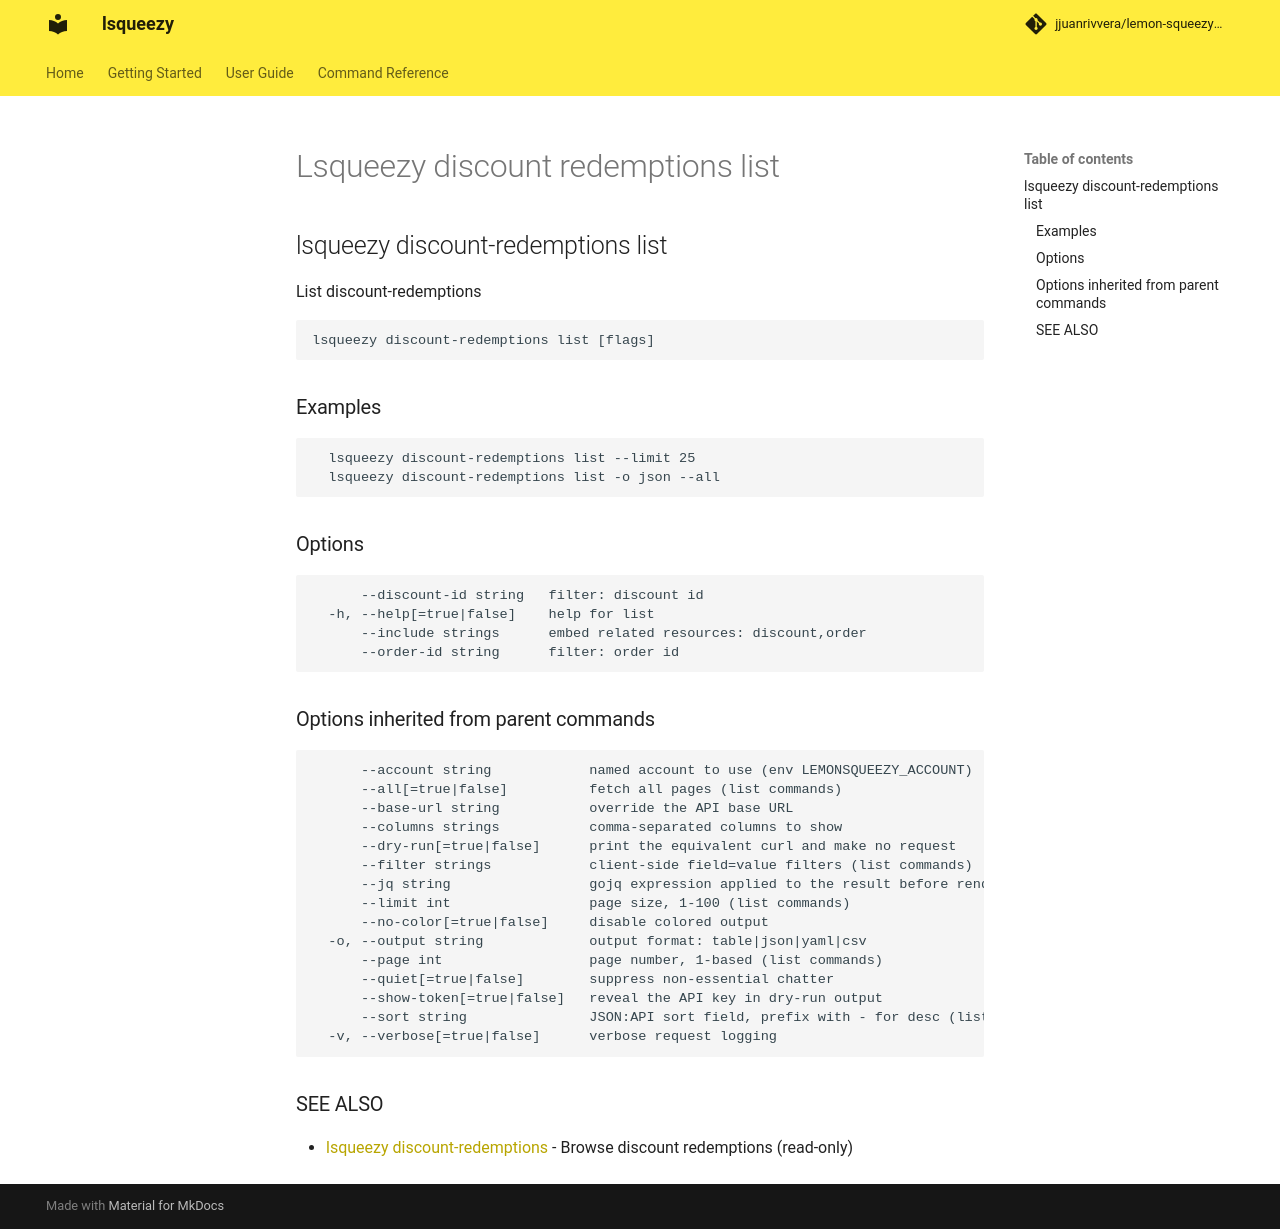

repository: jjuanrivvera/lemon-squeezy-cli · page: commands/lsqueezy_discount-redemptions_list/index.html · generator: mkdocs

## lsqueezy discount-redemptions list

List discount-redemptions

```
lsqueezy discount-redemptions list [flags]
```

### Examples

```
  lsqueezy discount-redemptions list --limit 25
  lsqueezy discount-redemptions list -o json --all
```

### Options

```
      --discount-id string   filter: discount id
  -h, --help[=true|false]    help for list
      --include strings      embed related resources: discount,order
      --order-id string      filter: order id
```

### Options inherited from parent commands

```
      --account string            named account to use (env LEMONSQUEEZY_ACCOUNT)
      --all[=true|false]          fetch all pages (list commands)
      --base-url string           override the API base URL
      --columns strings           comma-separated columns to show
      --dry-run[=true|false]      print the equivalent curl and make no request
      --filter strings            client-side field=value filters (list commands)
      --jq string                 gojq expression applied to the result before rendering
      --limit int                 page size, 1-100 (list commands)
      --no-color[=true|false]     disable colored output
  -o, --output string             output format: table|json|yaml|csv
      --page int                  page number, 1-based (list commands)
      --quiet[=true|false]        suppress non-essential chatter
      --show-token[=true|false]   reveal the API key in dry-run output
      --sort string               JSON:API sort field, prefix with - for desc (list commands)
  -v, --verbose[=true|false]      verbose request logging
```

### SEE ALSO

* [lsqueezy discount-redemptions](lsqueezy_discount-redemptions.md)	 - Browse discount redemptions (read-only)
